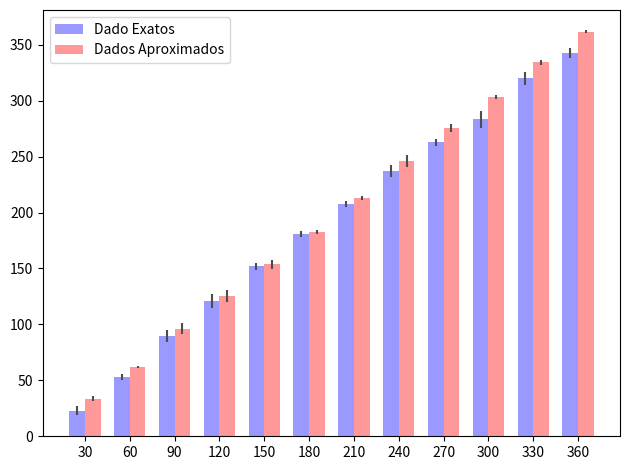

The matplotlib source for this figure:
# coding=utf-8
"""
Bar chart demo with pairs of bars grouped for easy comparison.
"""
import numpy as np
import matplotlib.pyplot as plt

#Dados  corrigidos
n_groups = 12

dados_exatos = (23.0,53.0,89.6,120.6,151.8,180.8,207.6,237.2,262.6,283.2,319.8, 342.4)
desvio_padraoEXATO = (3.67423461417,2.44948974278,5.12835256198,6.38748776907,3.11448230048,2.58843582111,2.30217288664,5.40370243444,3.28633534503,7.85493475466,5.67450438364,4.66904701197)

dados_aproximados = (33.71714588,61.76299401,96.209344684,125.42652662,153.63970812,182.73139004,212.61790552,246.22758924,275.4866045,303.36511922,334.2138018,361.75764972)
desvio_padraoAPROX = (2.63084879386,0.894783966269,5.15968205047,5.38700831805,4.04779544931,1.62289677744,1.87434884996,5.12437193346,3.39082462854,2.08433378116,2.410414249,1.09687968595)



fig, ax = plt.subplots()

index = np.arange(n_groups)
bar_width = 0.35

opacity = 0.4
error_config = {'ecolor': '0.3'}

rects1 = plt.bar(index, dados_exatos, bar_width,
                 alpha=opacity,
                 color='b',
                 yerr=desvio_padraoEXATO,
                 error_kw=error_config,
                 label='Dado Exatos')

rects2 = plt.bar(index + bar_width, dados_aproximados, bar_width,
                 alpha=opacity,
                 color='r',
                 yerr=desvio_padraoAPROX,
                 error_kw=error_config,
                 label='Dados Aproximados')

plt.xlabel('')
plt.ylabel('')
plt.title('')
plt.xticks(index + bar_width / 2, ('30', '60', '90', '120', '150','180','210','240', '270','300', '330', '360'))
plt.legend()

plt.tight_layout()
plt.show()
